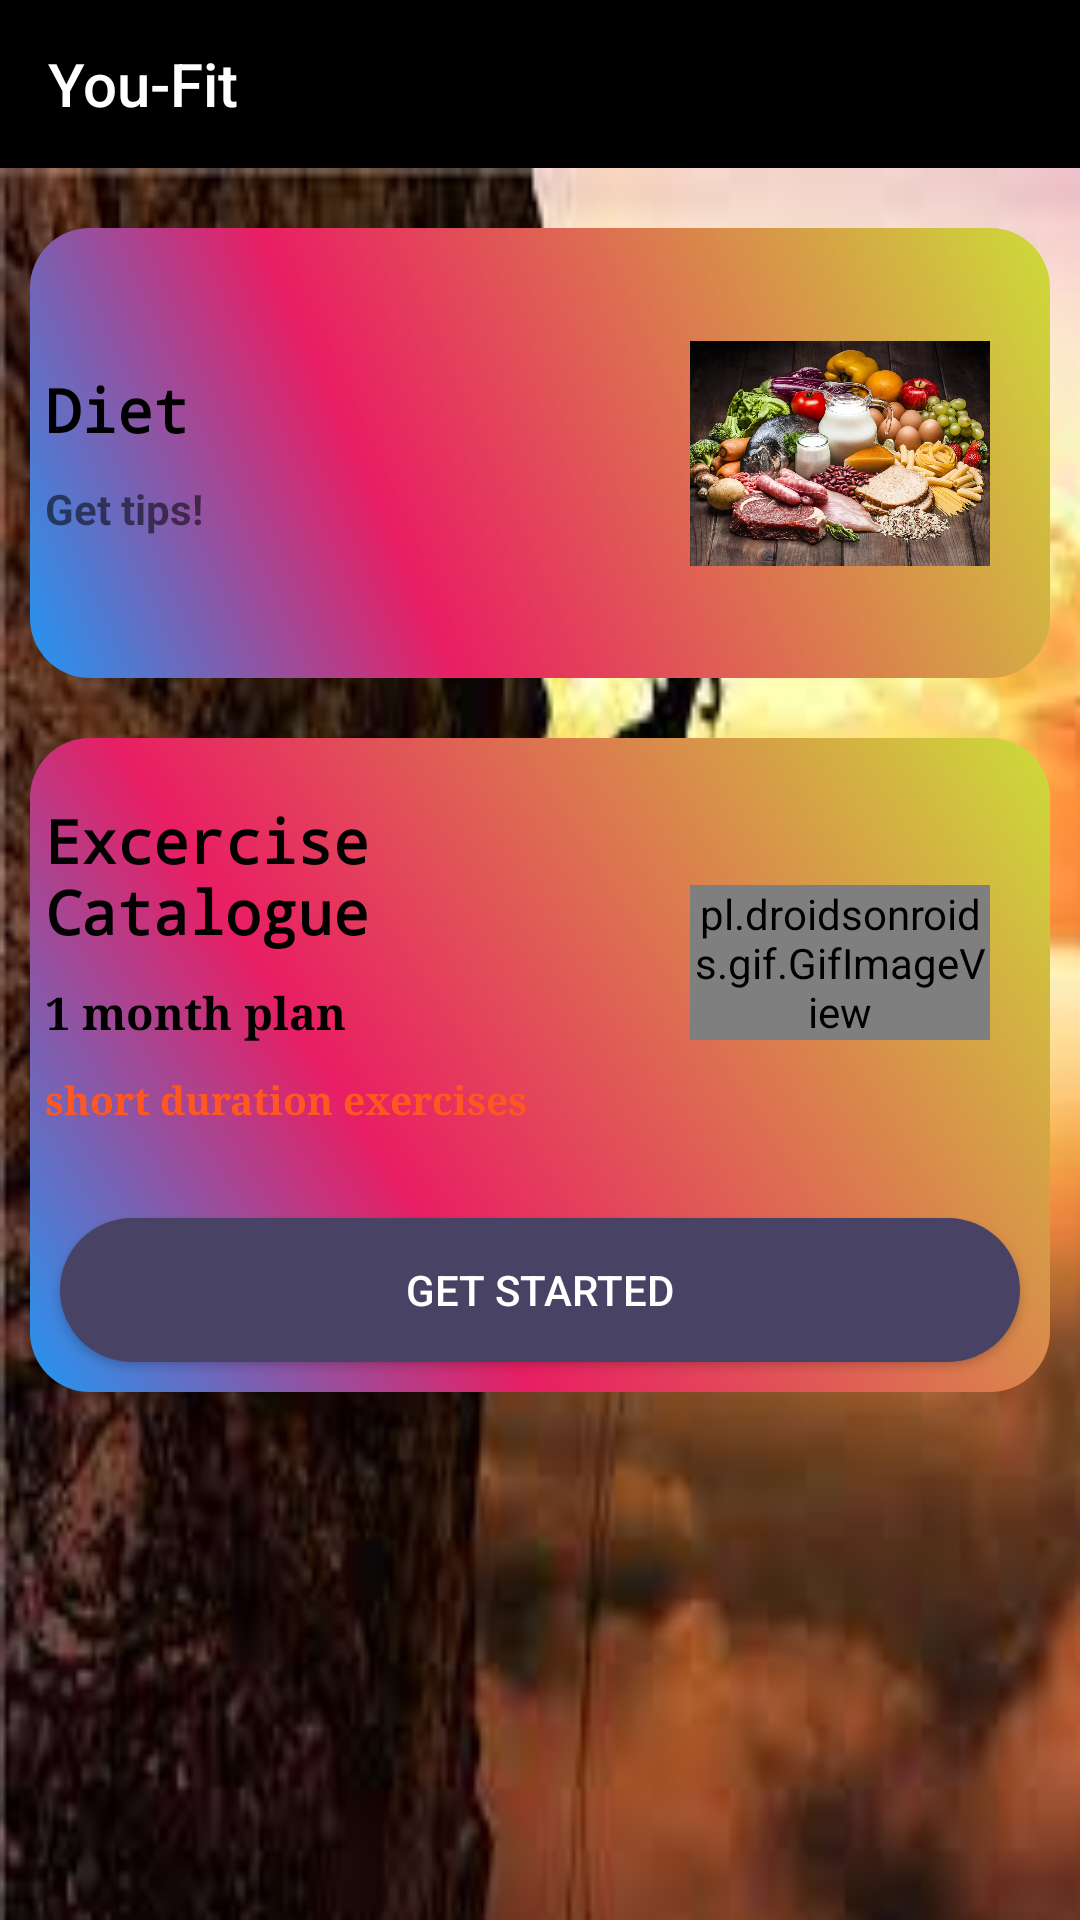

Produce the Android XML layout that renders to this screen, including the resource entries it uses.
<!-- AndroidManifest.xml: application theme Theme.YouFit -->
<!-- res/layout/activity_dashboard.xml -->
<?xml version="1.0" encoding="utf-8"?>
<LinearLayout xmlns:android="http://schemas.android.com/apk/res/android"
    xmlns:app="http://schemas.android.com/apk/res-auto"
    xmlns:tools="http://schemas.android.com/tools"
    android:layout_width="match_parent"
    android:layout_height="match_parent"
    android:background="#22f1eaea"
    android:orientation="vertical"
    tools:context=".dashboard">

    <androidx.appcompat.widget.Toolbar
        android:id="@+id/toolbar"
        android:layout_width="match_parent"
        android:layout_height="?attr/actionBarSize"
        android:background="?android:attr/statusBarColor"
        android:textAlignment="textEnd"
        android:theme="@style/Theme.AppCompat.DayNight.DarkActionBar"
        app:title="You-Fit"
        app:titleTextColor="#ffffff"
        android:gravity="end"/>
    <ScrollView
        android:layout_width="match_parent"
        android:layout_height="match_parent"
        android:background="@drawable/mountain"
        android:scrollbars="none">




        <LinearLayout
            android:layout_marginTop="10dp"
            android:orientation="vertical"
            android:layout_width="match_parent"
            android:layout_height="wrap_content">


            <LinearLayout
                android:onClick="food"
                android:layout_width="match_parent"
                android:layout_height="wrap_content"
                android:layout_margin="10dp"
                android:layout_marginTop="15dp"
                android:background="@drawable/dashbackground"
                android:orientation="vertical">



                <LinearLayout
                    android:layout_width="match_parent"
                    android:layout_height="150dp"
                    android:layout_gravity="center"
                    android:gravity="center"
                    android:orientation="horizontal">

                    <LinearLayout
                        android:layout_width="match_parent"
                        android:layout_height="wrap_content"
                        android:layout_weight="1"
                        android:orientation="vertical">

                        <TextView
                            android:layout_width="wrap_content"
                            android:layout_height="wrap_content"
                            android:fontFamily="monospace"
                            android:padding="5dp"
                            android:text="Diet"
                            android:textColor="#ff000000"
                            android:textSize="20dp"
                            android:textStyle="bold"/>


                        <TextView
                            android:layout_width="wrap_content"
                            android:layout_height="wrap_content"
                            android:padding="5dp"
                            android:text="Get tips!"
                            android:textStyle="bold"/>



                    </LinearLayout>

                    <LinearLayout
                        android:layout_width="match_parent"
                        android:layout_height="wrap_content"
                        android:layout_weight="2.0">


                        <ImageView
                            android:layout_width="match_parent"
                            android:layout_height="wrap_content"
                            android:src="@drawable/diet"/>
                    </LinearLayout>
                    <LinearLayout
                        android:layout_width="wrap_content"
                        android:layout_height="wrap_content"
                        android:layout_weight="0.0">


                        <ImageView
                            android:layout_width="match_parent"
                            android:layout_height="wrap_content"
                            android:padding="10dp"
                            android:src="@drawable/ic_baseline_arrow_right_24"/>
                    </LinearLayout>

                    <LinearLayout
                        android:layout_width="wrap_content"
                        android:layout_height="wrap_content"
                        android:orientation="vertical">
                        <FrameLayout
                            android:id="@+id/fr_ph"
                            android:layout_width="match_parent"
                            android:layout_height="wrap_content"/>
                    </LinearLayout>












                </LinearLayout>










            </LinearLayout>

            <LinearLayout
                android:layout_margin="10dp"
                android:layout_marginTop="15dp"
                android:background="@drawable/dashbackground"
                android:orientation="vertical"
                android:layout_width="match_parent"
                android:layout_height="wrap_content">

                <LinearLayout
                    android:onClick="bf"
                    android:layout_width="match_parent"
                    android:layout_height="150dp"
                    android:layout_gravity="center"
                    android:gravity="center"
                    android:orientation="horizontal">

                    <LinearLayout
                        android:layout_width="match_parent"
                        android:layout_height="wrap_content"
                        android:layout_weight="1.0"
                        android:orientation="vertical">


                        <TextView
                            android:layout_width="wrap_content"
                            android:layout_height="wrap_content"
                            android:fontFamily="monospace"
                            android:padding="5dp"
                            android:text="Excercise Catalogue"
                            android:textColor="#ff000000"
                            android:textSize="20dp"
                            android:textStyle="bold"/>
                        <TextView
                            android:layout_width="wrap_content"
                            android:layout_height="wrap_content"
                            android:fontFamily="serif"
                            android:padding="5dp"
                            android:text="1 month plan"
                            android:textColor="#ff000000"
                            android:textSize="15dp"
                            android:textStyle="bold"/>
                        <TextView
                            android:layout_width="wrap_content"
                            android:layout_height="wrap_content"
                            android:fontFamily="serif"
                            android:padding="5dp"
                            android:text="short duration exercises "
                            android:textColor="#ffff5722"
                            android:textSize="13dp"
                            android:textStyle="bold"/>
                    </LinearLayout>
                    <LinearLayout
                        android:layout_width="match_parent"
                        android:layout_height="wrap_content"
                        android:layout_weight="2.0">

                        <pl.droidsonroids.gif.GifImageView
                            android:layout_width="match_parent"
                            android:layout_height="wrap_content"
                            android:src="@drawable/g1"/>

                    </LinearLayout>

                    <LinearLayout
                        android:layout_width="wrap_content"
                        android:layout_height="wrap_content"
                        android:layout_weight="0.0"
                        >

                        <ImageView
                            android:layout_width="wrap_content"
                            android:layout_height="wrap_content"
                            android:padding="10dp"
                            android:src="@drawable/ic_baseline_arrow_right_24"/>


                    </LinearLayout>


                </LinearLayout>

                <Button
                    android:onClick="onBClick"
                    android:id="@+id/exercise_cat"
                    android:layout_width="match_parent"
                    android:layout_height="wrap_content"
                    android:layout_margin="10dp"
                    android:background="@drawable/buttn"
                    android:text="Get Started"
                    android:textAllCaps="true"
                    android:textColor="#fff"
                    app:backgroundTint="@color/material_dynamic_tertiary30" />

            </LinearLayout>



        </LinearLayout>










    </ScrollView>

</LinearLayout>
<!-- resources referenced by this layout -->
<resources>
  <!-- drawable buttn (drawable) -->
  <?xml version="1.0" encoding="utf-8"?>
  <shape xmlns:android="http://schemas.android.com/apk/res/android"
      android:shape="rectangle">
  
      <corners android:radius="50dp"/>
      <gradient
  
          android:angle="45"
          android:centerColor="#E91E63"
          android:centerX="35%"
          android:endColor="#CDDC39"
          android:startColor="#2196F3"
          android:type="linear"
          />
  
      <padding
  
          android:bottom="0dp"
          android:left="0dp"
          android:right="0dp"
          android:top="0dp"
  
          />
  
      <size
  
          android:height="25dp"
          android:width="150dp"/>
  
  
  
  
  
  </shape>
  <!-- drawable dashbackground (drawable) -->
  <?xml version="1.0" encoding="utf-8"?>
  <shape xmlns:android="http://schemas.android.com/apk/res/android">
  
  
  
  
      <corners android:radius="20dp"/>
      <gradient
  
          android:angle="45"
          android:centerColor="#E91E63"
          android:centerX="35%"
          android:endColor="#CDDC39"
          android:startColor="#2196F3"
          android:type="linear"
          />
  
  </shape>
  <!-- drawable diet: webp bitmap (drawable, 168984 bytes) -->
  <!-- drawable g1: gif bitmap (drawable, 860769 bytes) -->
  <!-- drawable mountain: jpeg bitmap (drawable, 7222 bytes) -->
  <style name="Theme.YouFit" parent="Theme.MaterialComponents.DayNight.NoActionBar">
          
          <item name="colorPrimary">@color/purple_500</item>
          <item name="colorPrimaryVariant">@color/purple_700</item>
          <item name="colorOnPrimary">@color/white</item>
          
          <item name="colorSecondary">@color/teal_200</item>
          <item name="colorSecondaryVariant">@color/teal_700</item>
          <item name="colorOnSecondary">@color/black</item>
          
          <item name="android:statusBarColor" tools:targetApi="l">?attr/colorPrimaryVariant</item>
          
      </style>
  <!-- not gathered from this repository: default colours our renderer supplied (Android Studio template values) -->
  <color name="purple_500">#FF6200EE</color>
  <color name="purple_700">#FF3700B3</color>
  <color name="teal_200">#FF03DAC5</color>
  <color name="teal_700">#FF018786</color>
  <color name="black">#FF000000</color>
  <color name="white">#FFFFFFFF</color>
</resources>
